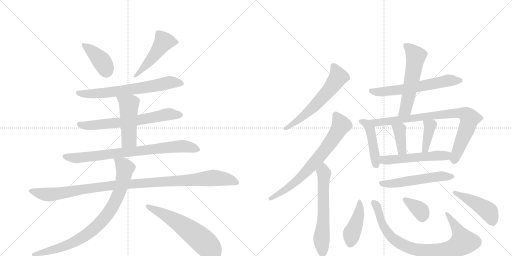
t = 0.00 s
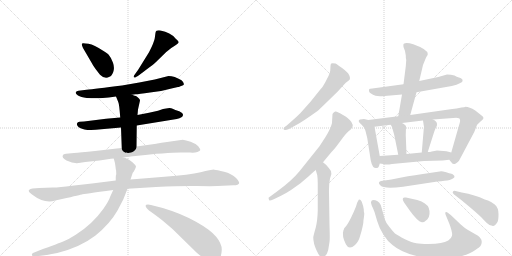
t = 3.55 s
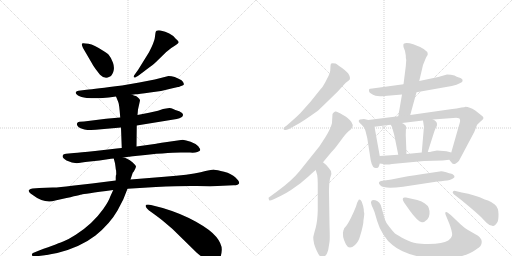
t = 7.09 s
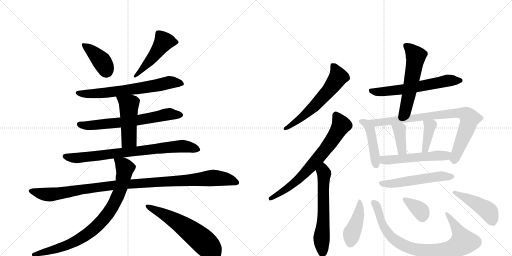
t = 10.63 s
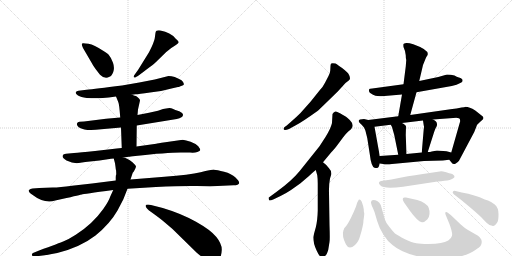
t = 14.18 s
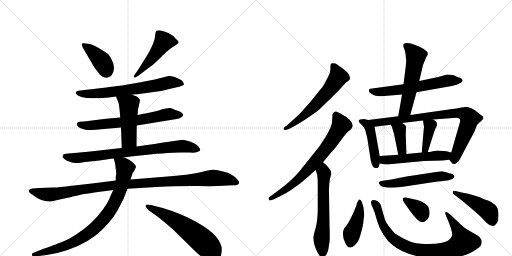
t = 17.72 s

The animated SVG that drew these frames (rendered in a browser with its animation timeline set to each time). Animation: 24 CSS @keyframes rules; one cycle of 17.72 s.

<svg version="1.1" viewBox="0 0 2048 1024" xmlns="http://www.w3.org/2000/svg">
  <g stroke="lightgray" stroke-dasharray="1,1" stroke-width="1" transform="scale(4, 4)">
    <line x1="0" y1="0" x2="256" y2="256"></line>
    <line x1="256" y1="0" x2="0" y2="256"></line>
    <line x1="128" y1="0" x2="128" y2="256"></line>
    <line x1="0" y1="128" x2="256" y2="128"></line>
    <line x1="256" y1="0" x2="512" y2="256"></line>
    <line x1="512" y1="0" x2="256" y2="256"></line>
    <line x1="384" y1="0" x2="384" y2="256"></line>
    <line x1="256" y1="128" x2="512" y2="128"></line>
  </g>
<g transform="scale(1, -1) translate(0, -850)">
   <style type="text/css">
    @keyframes keyframes0 {
      from {
       stroke: black;
       stroke-dashoffset: 400;
       stroke-width: 128;
       }
       57% {
       animation-timing-function: step-end;
       stroke: black;
       stroke-dashoffset: 0;
       stroke-width: 128;
       }
       to {
       stroke: black;
       stroke-width: 1024;
       }
       }
       #make-me-a-hanzi-animation-0 {
         animation: keyframes0 0.575521s both;
         animation-delay: 0.000000s;
         animation-timing-function: linear;
       }
    @keyframes keyframes1 {
      from {
       stroke: black;
       stroke-dashoffset: 489;
       stroke-width: 128;
       }
       61% {
       animation-timing-function: step-end;
       stroke: black;
       stroke-dashoffset: 0;
       stroke-width: 128;
       }
       to {
       stroke: black;
       stroke-width: 1024;
       }
       }
       #make-me-a-hanzi-animation-1 {
         animation: keyframes1 0.647949s both;
         animation-delay: 0.575521s;
         animation-timing-function: linear;
       }
    @keyframes keyframes2 {
      from {
       stroke: black;
       stroke-dashoffset: 672;
       stroke-width: 128;
       }
       69% {
       animation-timing-function: step-end;
       stroke: black;
       stroke-dashoffset: 0;
       stroke-width: 128;
       }
       to {
       stroke: black;
       stroke-width: 1024;
       }
       }
       #make-me-a-hanzi-animation-2 {
         animation: keyframes2 0.796875s both;
         animation-delay: 1.223470s;
         animation-timing-function: linear;
       }
    @keyframes keyframes3 {
      from {
       stroke: black;
       stroke-dashoffset: 665;
       stroke-width: 128;
       }
       68% {
       animation-timing-function: step-end;
       stroke: black;
       stroke-dashoffset: 0;
       stroke-width: 128;
       }
       to {
       stroke: black;
       stroke-width: 1024;
       }
       }
       #make-me-a-hanzi-animation-3 {
         animation: keyframes3 0.791178s both;
         animation-delay: 2.020345s;
         animation-timing-function: linear;
       }
    @keyframes keyframes4 {
      from {
       stroke: black;
       stroke-dashoffset: 481;
       stroke-width: 128;
       }
       61% {
       animation-timing-function: step-end;
       stroke: black;
       stroke-dashoffset: 0;
       stroke-width: 128;
       }
       to {
       stroke: black;
       stroke-width: 1024;
       }
       }
       #make-me-a-hanzi-animation-4 {
         animation: keyframes4 0.641439s both;
         animation-delay: 2.811523s;
         animation-timing-function: linear;
       }
    @keyframes keyframes5 {
      from {
       stroke: black;
       stroke-dashoffset: 794;
       stroke-width: 128;
       }
       72% {
       animation-timing-function: step-end;
       stroke: black;
       stroke-dashoffset: 0;
       stroke-width: 128;
       }
       to {
       stroke: black;
       stroke-width: 1024;
       }
       }
       #make-me-a-hanzi-animation-5 {
         animation: keyframes5 0.896159s both;
         animation-delay: 3.452962s;
         animation-timing-function: linear;
       }
    @keyframes keyframes6 {
      from {
       stroke: black;
       stroke-dashoffset: 1086;
       stroke-width: 128;
       }
       78% {
       animation-timing-function: step-end;
       stroke: black;
       stroke-dashoffset: 0;
       stroke-width: 128;
       }
       to {
       stroke: black;
       stroke-width: 1024;
       }
       }
       #make-me-a-hanzi-animation-6 {
         animation: keyframes6 1.133789s both;
         animation-delay: 4.349121s;
         animation-timing-function: linear;
       }
    @keyframes keyframes7 {
      from {
       stroke: black;
       stroke-dashoffset: 850;
       stroke-width: 128;
       }
       73% {
       animation-timing-function: step-end;
       stroke: black;
       stroke-dashoffset: 0;
       stroke-width: 128;
       }
       to {
       stroke: black;
       stroke-width: 1024;
       }
       }
       #make-me-a-hanzi-animation-7 {
         animation: keyframes7 0.941732s both;
         animation-delay: 5.482910s;
         animation-timing-function: linear;
       }
    @keyframes keyframes8 {
      from {
       stroke: black;
       stroke-dashoffset: 592;
       stroke-width: 128;
       }
       66% {
       animation-timing-function: step-end;
       stroke: black;
       stroke-dashoffset: 0;
       stroke-width: 128;
       }
       to {
       stroke: black;
       stroke-width: 1024;
       }
       }
       #make-me-a-hanzi-animation-8 {
         animation: keyframes8 0.731771s both;
         animation-delay: 6.424642s;
         animation-timing-function: linear;
       }
    @keyframes keyframes9 {
      from {
       stroke: black;
       stroke-dashoffset: 608;
       stroke-width: 128;
       }
       66% {
       animation-timing-function: step-end;
       stroke: black;
       stroke-dashoffset: 0;
       stroke-width: 128;
       }
       to {
       stroke: black;
       stroke-width: 1024;
       }
       }
       #make-me-a-hanzi-animation-9 {
         animation: keyframes9 0.744792s both;
         animation-delay: 7.156413s;
         animation-timing-function: linear;
       }
    @keyframes keyframes10 {
      from {
       stroke: black;
       stroke-dashoffset: 715;
       stroke-width: 128;
       }
       70% {
       animation-timing-function: step-end;
       stroke: black;
       stroke-dashoffset: 0;
       stroke-width: 128;
       }
       to {
       stroke: black;
       stroke-width: 1024;
       }
       }
       #make-me-a-hanzi-animation-10 {
         animation: keyframes10 0.831868s both;
         animation-delay: 7.901204s;
         animation-timing-function: linear;
       }
    @keyframes keyframes11 {
      from {
       stroke: black;
       stroke-dashoffset: 618;
       stroke-width: 128;
       }
       67% {
       animation-timing-function: step-end;
       stroke: black;
       stroke-dashoffset: 0;
       stroke-width: 128;
       }
       to {
       stroke: black;
       stroke-width: 1024;
       }
       }
       #make-me-a-hanzi-animation-11 {
         animation: keyframes11 0.752930s both;
         animation-delay: 8.733073s;
         animation-timing-function: linear;
       }
    @keyframes keyframes12 {
      from {
       stroke: black;
       stroke-dashoffset: 617;
       stroke-width: 128;
       }
       67% {
       animation-timing-function: step-end;
       stroke: black;
       stroke-dashoffset: 0;
       stroke-width: 128;
       }
       to {
       stroke: black;
       stroke-width: 1024;
       }
       }
       #make-me-a-hanzi-animation-12 {
         animation: keyframes12 0.752116s both;
         animation-delay: 9.486003s;
         animation-timing-function: linear;
       }
    @keyframes keyframes13 {
      from {
       stroke: black;
       stroke-dashoffset: 564;
       stroke-width: 128;
       }
       65% {
       animation-timing-function: step-end;
       stroke: black;
       stroke-dashoffset: 0;
       stroke-width: 128;
       }
       to {
       stroke: black;
       stroke-width: 1024;
       }
       }
       #make-me-a-hanzi-animation-13 {
         animation: keyframes13 0.708984s both;
         animation-delay: 10.238118s;
         animation-timing-function: linear;
       }
    @keyframes keyframes14 {
      from {
       stroke: black;
       stroke-dashoffset: 452;
       stroke-width: 128;
       }
       60% {
       animation-timing-function: step-end;
       stroke: black;
       stroke-dashoffset: 0;
       stroke-width: 128;
       }
       to {
       stroke: black;
       stroke-width: 1024;
       }
       }
       #make-me-a-hanzi-animation-14 {
         animation: keyframes14 0.617839s both;
         animation-delay: 10.947103s;
         animation-timing-function: linear;
       }
    @keyframes keyframes15 {
      from {
       stroke: black;
       stroke-dashoffset: 849;
       stroke-width: 128;
       }
       73% {
       animation-timing-function: step-end;
       stroke: black;
       stroke-dashoffset: 0;
       stroke-width: 128;
       }
       to {
       stroke: black;
       stroke-width: 1024;
       }
       }
       #make-me-a-hanzi-animation-15 {
         animation: keyframes15 0.940918s both;
         animation-delay: 11.564941s;
         animation-timing-function: linear;
       }
    @keyframes keyframes16 {
      from {
       stroke: black;
       stroke-dashoffset: 386;
       stroke-width: 128;
       }
       56% {
       animation-timing-function: step-end;
       stroke: black;
       stroke-dashoffset: 0;
       stroke-width: 128;
       }
       to {
       stroke: black;
       stroke-width: 1024;
       }
       }
       #make-me-a-hanzi-animation-16 {
         animation: keyframes16 0.564128s both;
         animation-delay: 12.505859s;
         animation-timing-function: linear;
       }
    @keyframes keyframes17 {
      from {
       stroke: black;
       stroke-dashoffset: 390;
       stroke-width: 128;
       }
       56% {
       animation-timing-function: step-end;
       stroke: black;
       stroke-dashoffset: 0;
       stroke-width: 128;
       }
       to {
       stroke: black;
       stroke-width: 1024;
       }
       }
       #make-me-a-hanzi-animation-17 {
         animation: keyframes17 0.567383s both;
         animation-delay: 13.069987s;
         animation-timing-function: linear;
       }
    @keyframes keyframes18 {
      from {
       stroke: black;
       stroke-dashoffset: 533;
       stroke-width: 128;
       }
       63% {
       animation-timing-function: step-end;
       stroke: black;
       stroke-dashoffset: 0;
       stroke-width: 128;
       }
       to {
       stroke: black;
       stroke-width: 1024;
       }
       }
       #make-me-a-hanzi-animation-18 {
         animation: keyframes18 0.683757s both;
         animation-delay: 13.637370s;
         animation-timing-function: linear;
       }
    @keyframes keyframes19 {
      from {
       stroke: black;
       stroke-dashoffset: 545;
       stroke-width: 128;
       }
       64% {
       animation-timing-function: step-end;
       stroke: black;
       stroke-dashoffset: 0;
       stroke-width: 128;
       }
       to {
       stroke: black;
       stroke-width: 1024;
       }
       }
       #make-me-a-hanzi-animation-19 {
         animation: keyframes19 0.693522s both;
         animation-delay: 14.321126s;
         animation-timing-function: linear;
       }
    @keyframes keyframes20 {
      from {
       stroke: black;
       stroke-dashoffset: 427;
       stroke-width: 128;
       }
       58% {
       animation-timing-function: step-end;
       stroke: black;
       stroke-dashoffset: 0;
       stroke-width: 128;
       }
       to {
       stroke: black;
       stroke-width: 1024;
       }
       }
       #make-me-a-hanzi-animation-20 {
         animation: keyframes20 0.597493s both;
         animation-delay: 15.014648s;
         animation-timing-function: linear;
       }
    @keyframes keyframes21 {
      from {
       stroke: black;
       stroke-dashoffset: 860;
       stroke-width: 128;
       }
       74% {
       animation-timing-function: step-end;
       stroke: black;
       stroke-dashoffset: 0;
       stroke-width: 128;
       }
       to {
       stroke: black;
       stroke-width: 1024;
       }
       }
       #make-me-a-hanzi-animation-21 {
         animation: keyframes21 0.949870s both;
         animation-delay: 15.612142s;
         animation-timing-function: linear;
       }
    @keyframes keyframes22 {
      from {
       stroke: black;
       stroke-dashoffset: 360;
       stroke-width: 128;
       }
       54% {
       animation-timing-function: step-end;
       stroke: black;
       stroke-dashoffset: 0;
       stroke-width: 128;
       }
       to {
       stroke: black;
       stroke-width: 1024;
       }
       }
       #make-me-a-hanzi-animation-22 {
         animation: keyframes22 0.542969s both;
         animation-delay: 16.562012s;
         animation-timing-function: linear;
       }
    @keyframes keyframes23 {
      from {
       stroke: black;
       stroke-dashoffset: 453;
       stroke-width: 128;
       }
       60% {
       animation-timing-function: step-end;
       stroke: black;
       stroke-dashoffset: 0;
       stroke-width: 128;
       }
       to {
       stroke: black;
       stroke-width: 1024;
       }
       }
       #make-me-a-hanzi-animation-23 {
         animation: keyframes23 0.618652s both;
         animation-delay: 17.104980s;
         animation-timing-function: linear;
       }
</style>
<path d="M 367 598 Q 369 593 383 573 L 400 551 Q 419 532 438 543 Q 447 546 453 562.5 Q 459 579 452 599 Q 445 619 436 629 Q 432 636 411 648 Q 377 671 354 675 Q 331 679 328.5 676.5 Q 326 674 328 668 L 332 658 L 367 598 Z" fill="lightgray"></path> 
<path d="M 586 572 Q 616 594 624 602 L 665 642 L 685 658 Q 690 662 700.5 668.5 Q 711 675 714 679.5 Q 717 684 702 696 Q 682 721 642 728 Q 624 731 622 719 Q 621 712 619 697.5 Q 617 683 596 641 L 552 570 Q 549 565 540.5 554.5 Q 532 544 536 541 Q 540 538 544 542 Q 557 549 586 572 Z" fill="lightgray"></path> 
<path d="M 528 471 L 542 473 Q 554 473 600 480 Q 645 484 690 497 L 712 502 Q 717 502 719 504 L 730 508 Q 743 513 726 529 Q 698 546 674 546 L 619 532 L 557 520 L 488 508 Q 380 494 346 491 L 314 487 Q 305 486 303 480.5 Q 301 475 312 468 Q 323 461 347 458 Q 387 456 411 458 L 435 460 L 464 464 L 528 471 Z" fill="lightgray"></path> 
<path d="M 547 348 L 707 374 Q 732 380 732 390 Q 733 397 717 405 Q 699 411 690.5 415 Q 682 419 671 417 L 652 414 L 632 407 L 596 399 L 550 390 L 481 380 L 424 375 L 336 364 L 318 363 Q 310 362 308 356.5 Q 306 351 312 344 Q 316 337 338 332.5 Q 360 328 405 333 L 484 340 L 547 348 Z" fill="lightgray"></path> 
<path d="M 546 264 L 547 348 L 550 390 L 552 412 L 560 448 Q 560 454 554 458 Q 547 465 544 466 Q 541 466 528 471 C 500 482 453 492 464 464 L 473 442 Q 477 434 481 380 L 484 340 L 487 258 C 488 228 546 234 546 264 Z" fill="lightgray"></path> 
<path d="M 494 220 L 515 223 Q 519 223 523 224 L 541 226 Q 667 240 722 240 L 760 240 Q 778 238 789.5 242.5 Q 801 247 801 250.5 Q 801 254 793 265 Q 782 276 762.5 283 Q 743 290 731 291 L 661 281 Q 628 276 625 275 L 546 264 L 487 258 L 467 256 L 380 246 Q 319 240 296 238 L 264 235 Q 253 233 252 230 Q 245 220 266 208 Q 294 195 315 198 L 341 202 L 398 208 L 444 215 Q 445 216 455 216 L 494 220 Z" fill="lightgray"></path> 
<path d="M 157 98 L 130 96 Q 121 96 116 90 Q 111 84 128 72 Q 179 33 221 48 L 248 54 Q 325 72 327.5 72.5 Q 330 73 453 90 L 510 95 L 624 102 Q 723 107 787.5 106 Q 852 105 870 106 L 934 109 Q 955 110 956.5 117.5 Q 958 125 942 140.5 Q 926 156 896.5 163.5 Q 867 171 857 171.5 Q 847 172 802.5 161.5 Q 758 151 658 143 L 522 132 L 463 128 L 368 116 L 288 107 Q 239 100 211 100 L 157 98 Z" fill="lightgray"></path> 
<path d="M 453 90 L 441 64 Q 435 45 413 14 Q 391 -17 364 -42 Q 336 -68 303 -89 Q 270 -109 255 -115 Q 240 -121 154 -153 L 132 -162 Q 126 -165 128 -170 Q 129 -177 138 -175 L 155 -174 Q 183 -171 229 -162 Q 321 -139 382 -92 Q 440 -45 470 8 L 493 52 L 510 95 L 522 132 L 531 159 Q 534 162 539 171 Q 543 179 544 184 Q 544 188 531 200 Q 518 212 510 214 Q 502 219 494 220 C 466 230 450 236 455 216 L 460 197 L 462 183 L 463 174 Q 465 170 465 153 Q 463 149 463 141 L 463 128 L 453 90 Z" fill="lightgray"></path> 
<path d="M 592 32 Q 575 32 588 16 Q 595 8 606 1.5 Q 617 -5 650 -32 L 690 -66 L 786 -160 Q 795 -168 824 -190 Q 860 -213 877 -187 Q 886 -174 887 -150 Q 888 -126 865.5 -98 Q 843 -70 784 -37 Q 725 -4 651 18 L 604 30 L 592 32 Z" fill="lightgray"></path> 
<path d="M 1313 447 L 1351 484 L 1382 518 L 1395 528 Q 1406 535 1393 556 Q 1390 561 1367 579 Q 1343 596 1342 596 Q 1328 599 1325 596 Q 1322 593 1322 586 L 1321 568 Q 1321 560 1314 546 L 1300 519 Q 1293 504 1278 488 L 1242 443 L 1201 397 Q 1186 382 1163 362 L 1147 348 Q 1134 340 1134 335 Q 1135 325 1156 334 L 1185 350 Q 1210 363 1270 406 Q 1273 408 1313 447 Z" fill="lightgray"></path> 
<path d="M 1292 201 L 1326 242 Q 1331 246 1346 265 L 1372 300 Q 1389 322 1398 328 Q 1406 334 1406 336 Q 1418 351 1399 370 Q 1389 380 1384 383 L 1372 390 Q 1347 406 1341 404 Q 1334 402 1330 394 L 1328 360 Q 1328 354 1320 335 Q 1311 316 1302 302 L 1278 265 L 1198 165 Q 1167 127 1108 84 L 1074 59 L 1076 50 Q 1076 45 1095 53 L 1122 66 Q 1143 76 1164 90 L 1202 117 L 1236 146 Q 1248 158 1263 170 L 1292 201 Z" fill="lightgray"></path> 
<path d="M 1305 190 L 1292 201 C 1269 220 1255 199 1263 170 L 1269 149 Q 1271 135 1271 116 L 1271 8 Q 1270 -32 1263 -60 Q 1255 -88 1253 -99 Q 1253 -123 1266 -151 Q 1279 -180 1288 -180 Q 1292 -179 1300 -174 Q 1307 -170 1313 -149 L 1318 -118 Q 1320 -110 1318 -50 L 1316 78 Q 1315 110 1320 136 L 1325 152 Q 1327 166 1316 177 L 1305 190 Z" fill="lightgray"></path> 
<path d="M 1666 481 L 1807 506 Q 1829 511 1839 517 Q 1849 522 1850 525 Q 1851 528 1849 533 Q 1846 538 1827 543 L 1818 548 Q 1804 552 1788 552 L 1753 542 L 1677 526 L 1614 513 L 1489 496 Q 1479 496 1477 494 Q 1473 482 1484 476 Q 1491 470 1502 467 Q 1513 464 1538 466 L 1608 472 L 1666 481 Z" fill="lightgray"></path> 
<path d="M 1641 390 L 1666 481 L 1677 526 L 1692 590 L 1703 617 Q 1705 622 1708 626 Q 1711 630 1711 634 Q 1712 652 1653 673 Q 1634 679 1625 678 Q 1615 677 1614 674 Q 1613 670 1614 662 L 1620 646 L 1623 629 Q 1623 614 1625 610 L 1623 584 L 1614 513 L 1608 472 L 1593 385 C 1588 355 1633 361 1641 390 Z" fill="lightgray"></path> 
<path d="M 1435 367 Q 1434 363 1439 358 Q 1450 349 1456 340 Q 1461 330 1462 326 L 1469 298 L 1479 234 Q 1485 183 1498 179 Q 1506 177 1507 178 Q 1515 177 1519 196 L 1519 226 L 1498 343 C 1494 365 1494 365 1473 370 L 1456 374 Q 1435 374 1435 367 Z" fill="lightgray"></path> 
<path d="M 1797 211 L 1806 200 Q 1813 190 1823 196 Q 1833 202 1836 207 L 1897 322 L 1908 350 Q 1911 355 1929 370 Q 1938 378 1930 385 L 1901 408 Q 1877 423 1862 423 Q 1859 421 1846 420 Q 1825 416 1809 414 L 1641 390 L 1593 385 L 1473 370 C 1443 366 1468 339 1498 343 L 1563 351 L 1608 358 L 1692 368 L 1732 372 L 1826 379 Q 1827 378 1832 378 L 1839 375 Q 1842 366 1839 359 L 1805 240 C 1797 211 1797 211 1797 211 Z" fill="lightgray"></path> 
<path d="M 1563 351 L 1568 342 L 1577 310 L 1593 231 C 1599 202 1627 204 1626 234 L 1623 310 L 1624 344 Q 1624 349 1608 358 C 1582 373 1548 377 1563 351 Z" fill="lightgray"></path> 
<path d="M 1695 334 L 1687 240 C 1684 210 1702 213 1711 242 L 1734 314 Q 1741 337 1745 342 Q 1748 346 1748 352 Q 1749 365 1732 372 C 1705 385 1688 393 1692 368 L 1695 348 Q 1697 346 1695 334 Z" fill="lightgray"></path> 
<path d="M 1519 196 L 1533 194 Q 1545 190 1568 194 L 1696 206 L 1771 208 Q 1776 209 1797 211 C 1827 214 1834 232 1805 240 L 1786 245 L 1748 248 L 1727 244 Q 1721 242 1711 242 L 1687 240 L 1626 234 L 1593 231 L 1519 226 C 1489 224 1489 200 1519 196 Z" fill="lightgray"></path> 
<path d="M 1818 142 Q 1818 152 1802 156 Q 1799 156 1785 161 Q 1770 165 1765 165 L 1685 153 Q 1638 147 1566 132 L 1524 126 Q 1508 122 1522 108 Q 1535 94 1612 103 L 1750 124 Q 1813 128 1818 142 Z" fill="lightgray"></path> 
<path d="M 1454 -30 L 1456 -17 Q 1457 -11 1457 -2 Q 1455 2 1455 13 Q 1454 24 1447 43 Q 1440 56 1435 51 L 1429 40 L 1424 24 Q 1417 6 1404 -21 Q 1390 -49 1383 -56 Q 1375 -64 1375 -69 L 1374 -70 Q 1366 -94 1384 -128 Q 1396 -151 1420 -130 Q 1434 -118 1441 -92 Q 1454 -49 1454 -30 Z" fill="lightgray"></path> 
<path d="M 1787 -20 L 1797 -44 Q 1811 -81 1808 -93 Q 1805 -105 1793 -112 Q 1781 -119 1763 -122 Q 1744 -126 1713 -126 Q 1681 -126 1665 -123 Q 1648 -120 1620 -107 Q 1590 -91 1580 -84 Q 1570 -74 1557 -57 Q 1543 -40 1540 -29 L 1523 30 Q 1513 50 1492 50 Q 1487 48 1486 47 L 1484 41 Q 1483 39 1488 25 Q 1492 19 1498 2 L 1509 -35 Q 1517 -63 1534 -89 Q 1550 -115 1570 -130 Q 1612 -166 1696 -180 Q 1779 -195 1845 -175 Q 1882 -164 1900 -151 Q 1918 -139 1922 -134 Q 1930 -120 1925 -108 Q 1919 -97 1912 -93 L 1872 -70 Q 1858 -62 1843 -48 L 1803 -10 Q 1788 2 1786 2 Q 1783 2 1781 0 Q 1779 -2 1787 -20 Z" fill="lightgray"></path> 
<path d="M 1669 50 L 1624 60 Q 1615 61 1614 59 Q 1607 54 1617 39 L 1641 5 Q 1642 3 1658 -16 Q 1674 -35 1685 -38 Q 1695 -42 1709 -28 Q 1717 -20 1718 -6 Q 1719 8 1715 18 Q 1707 39 1669 50 Z" fill="lightgray"></path> 
<path d="M 1847 80 L 1822 86 Q 1816 88 1812 84 Q 1808 79 1815 73 L 1845 50 L 1881 20 Q 1914 -8 1924 -18 L 1946 -41 Q 1958 -53 1969 -53 Q 1978 -57 1990 -38 Q 1994 -31 1994 -6 Q 1994 19 1979 32 Q 1963 44 1952 48 L 1939 52 Q 1901 71 1847 80 Z" fill="lightgray"></path> 
      <clipPath id="make-me-a-hanzi-clip-0">
      <path d="M 367 598 Q 369 593 383 573 L 400 551 Q 419 532 438 543 Q 447 546 453 562.5 Q 459 579 452 599 Q 445 619 436 629 Q 432 636 411 648 Q 377 671 354 675 Q 331 679 328.5 676.5 Q 326 674 328 668 L 332 658 L 367 598 Z" fill="lightgray"></path>
      </clipPath>
      <path clip-path="url(#make-me-a-hanzi-clip-0)" d="M 333 672 L 401 612 L 420 584 L 424 565 " fill="none" id="make-me-a-hanzi-animation-0" stroke-dasharray="272 544" stroke-linecap="round"></path>

      <clipPath id="make-me-a-hanzi-clip-1">
      <path d="M 586 572 Q 616 594 624 602 L 665 642 L 685 658 Q 690 662 700.5 668.5 Q 711 675 714 679.5 Q 717 684 702 696 Q 682 721 642 728 Q 624 731 622 719 Q 621 712 619 697.5 Q 617 683 596 641 L 552 570 Q 549 565 540.5 554.5 Q 532 544 536 541 Q 540 538 544 542 Q 557 549 586 572 Z" fill="lightgray"></path>
      </clipPath>
      <path clip-path="url(#make-me-a-hanzi-clip-1)" d="M 707 681 L 655 684 L 607 616 L 562 564 L 539 547 " fill="none" id="make-me-a-hanzi-animation-1" stroke-dasharray="361 722" stroke-linecap="round"></path>

      <clipPath id="make-me-a-hanzi-clip-2">
      <path d="M 528 471 L 542 473 Q 554 473 600 480 Q 645 484 690 497 L 712 502 Q 717 502 719 504 L 730 508 Q 743 513 726 529 Q 698 546 674 546 L 619 532 L 557 520 L 488 508 Q 380 494 346 491 L 314 487 Q 305 486 303 480.5 Q 301 475 312 468 Q 323 461 347 458 Q 387 456 411 458 L 435 460 L 464 464 L 528 471 Z" fill="lightgray"></path>
      </clipPath>
      <path clip-path="url(#make-me-a-hanzi-clip-2)" d="M 312 478 L 342 474 L 427 479 L 605 504 L 678 520 L 724 518 " fill="none" id="make-me-a-hanzi-animation-2" stroke-dasharray="544 1088" stroke-linecap="round"></path>

      <clipPath id="make-me-a-hanzi-clip-3">
      <path d="M 547 348 L 707 374 Q 732 380 732 390 Q 733 397 717 405 Q 699 411 690.5 415 Q 682 419 671 417 L 652 414 L 632 407 L 596 399 L 550 390 L 481 380 L 424 375 L 336 364 L 318 363 Q 310 362 308 356.5 Q 306 351 312 344 Q 316 337 338 332.5 Q 360 328 405 333 L 484 340 L 547 348 Z" fill="lightgray"></path>
      </clipPath>
      <path clip-path="url(#make-me-a-hanzi-clip-3)" d="M 318 353 L 332 348 L 379 349 L 566 371 L 677 394 L 722 390 " fill="none" id="make-me-a-hanzi-animation-3" stroke-dasharray="537 1074" stroke-linecap="round"></path>

      <clipPath id="make-me-a-hanzi-clip-4">
      <path d="M 546 264 L 547 348 L 550 390 L 552 412 L 560 448 Q 560 454 554 458 Q 547 465 544 466 Q 541 466 528 471 C 500 482 453 492 464 464 L 473 442 Q 477 434 481 380 L 484 340 L 487 258 C 488 228 546 234 546 264 Z" fill="lightgray"></path>
      </clipPath>
      <path clip-path="url(#make-me-a-hanzi-clip-4)" d="M 471 460 L 516 426 L 516 291 L 494 265 " fill="none" id="make-me-a-hanzi-animation-4" stroke-dasharray="353 706" stroke-linecap="round"></path>

      <clipPath id="make-me-a-hanzi-clip-5">
      <path d="M 494 220 L 515 223 Q 519 223 523 224 L 541 226 Q 667 240 722 240 L 760 240 Q 778 238 789.5 242.5 Q 801 247 801 250.5 Q 801 254 793 265 Q 782 276 762.5 283 Q 743 290 731 291 L 661 281 Q 628 276 625 275 L 546 264 L 487 258 L 467 256 L 380 246 Q 319 240 296 238 L 264 235 Q 253 233 252 230 Q 245 220 266 208 Q 294 195 315 198 L 341 202 L 398 208 L 444 215 Q 445 216 455 216 L 494 220 Z" fill="lightgray"></path>
      </clipPath>
      <path clip-path="url(#make-me-a-hanzi-clip-5)" d="M 261 225 L 291 218 L 332 220 L 713 265 L 761 262 L 793 250 " fill="none" id="make-me-a-hanzi-animation-5" stroke-dasharray="666 1332" stroke-linecap="round"></path>

      <clipPath id="make-me-a-hanzi-clip-6">
      <path d="M 157 98 L 130 96 Q 121 96 116 90 Q 111 84 128 72 Q 179 33 221 48 L 248 54 Q 325 72 327.5 72.5 Q 330 73 453 90 L 510 95 L 624 102 Q 723 107 787.5 106 Q 852 105 870 106 L 934 109 Q 955 110 956.5 117.5 Q 958 125 942 140.5 Q 926 156 896.5 163.5 Q 867 171 857 171.5 Q 847 172 802.5 161.5 Q 758 151 658 143 L 522 132 L 463 128 L 368 116 L 288 107 Q 239 100 211 100 L 157 98 Z" fill="lightgray"></path>
      </clipPath>
      <path clip-path="url(#make-me-a-hanzi-clip-6)" d="M 126 87 L 172 73 L 200 72 L 457 109 L 846 138 L 907 134 L 948 120 " fill="none" id="make-me-a-hanzi-animation-6" stroke-dasharray="958 1916" stroke-linecap="round"></path>

      <clipPath id="make-me-a-hanzi-clip-7">
      <path d="M 453 90 L 441 64 Q 435 45 413 14 Q 391 -17 364 -42 Q 336 -68 303 -89 Q 270 -109 255 -115 Q 240 -121 154 -153 L 132 -162 Q 126 -165 128 -170 Q 129 -177 138 -175 L 155 -174 Q 183 -171 229 -162 Q 321 -139 382 -92 Q 440 -45 470 8 L 493 52 L 510 95 L 522 132 L 531 159 Q 534 162 539 171 Q 543 179 544 184 Q 544 188 531 200 Q 518 212 510 214 Q 502 219 494 220 C 466 230 450 236 455 216 L 460 197 L 462 183 L 463 174 Q 465 170 465 153 Q 463 149 463 141 L 463 128 L 453 90 Z" fill="lightgray"></path>
      </clipPath>
      <path clip-path="url(#make-me-a-hanzi-clip-7)" d="M 462 213 L 499 178 L 496 148 L 462 47 L 414 -27 L 341 -92 L 278 -127 L 135 -168 " fill="none" id="make-me-a-hanzi-animation-7" stroke-dasharray="722 1444" stroke-linecap="round"></path>

      <clipPath id="make-me-a-hanzi-clip-8">
      <path d="M 592 32 Q 575 32 588 16 Q 595 8 606 1.5 Q 617 -5 650 -32 L 690 -66 L 786 -160 Q 795 -168 824 -190 Q 860 -213 877 -187 Q 886 -174 887 -150 Q 888 -126 865.5 -98 Q 843 -70 784 -37 Q 725 -4 651 18 L 604 30 L 592 32 Z" fill="lightgray"></path>
      </clipPath>
      <path clip-path="url(#make-me-a-hanzi-clip-8)" d="M 590 24 L 709 -37 L 770 -81 L 831 -133 L 853 -174 " fill="none" id="make-me-a-hanzi-animation-8" stroke-dasharray="464 928" stroke-linecap="round"></path>

      <clipPath id="make-me-a-hanzi-clip-9">
      <path d="M 1313 447 L 1351 484 L 1382 518 L 1395 528 Q 1406 535 1393 556 Q 1390 561 1367 579 Q 1343 596 1342 596 Q 1328 599 1325 596 Q 1322 593 1322 586 L 1321 568 Q 1321 560 1314 546 L 1300 519 Q 1293 504 1278 488 L 1242 443 L 1201 397 Q 1186 382 1163 362 L 1147 348 Q 1134 340 1134 335 Q 1135 325 1156 334 L 1185 350 Q 1210 363 1270 406 Q 1273 408 1313 447 Z" fill="lightgray"></path>
      </clipPath>
      <path clip-path="url(#make-me-a-hanzi-clip-9)" d="M 1330 589 L 1345 568 L 1353 542 L 1324 499 L 1250 417 L 1191 368 L 1140 336 " fill="none" id="make-me-a-hanzi-animation-9" stroke-dasharray="480 960" stroke-linecap="round"></path>

      <clipPath id="make-me-a-hanzi-clip-10">
      <path d="M 1292 201 L 1326 242 Q 1331 246 1346 265 L 1372 300 Q 1389 322 1398 328 Q 1406 334 1406 336 Q 1418 351 1399 370 Q 1389 380 1384 383 L 1372 390 Q 1347 406 1341 404 Q 1334 402 1330 394 L 1328 360 Q 1328 354 1320 335 Q 1311 316 1302 302 L 1278 265 L 1198 165 Q 1167 127 1108 84 L 1074 59 L 1076 50 Q 1076 45 1095 53 L 1122 66 Q 1143 76 1164 90 L 1202 117 L 1236 146 Q 1248 158 1263 170 L 1292 201 Z" fill="lightgray"></path>
      </clipPath>
      <path clip-path="url(#make-me-a-hanzi-clip-10)" d="M 1343 391 L 1363 348 L 1302 253 L 1186 126 L 1132 85 L 1081 56 " fill="none" id="make-me-a-hanzi-animation-10" stroke-dasharray="587 1174" stroke-linecap="round"></path>

      <clipPath id="make-me-a-hanzi-clip-11">
      <path d="M 1305 190 L 1292 201 C 1269 220 1255 199 1263 170 L 1269 149 Q 1271 135 1271 116 L 1271 8 Q 1270 -32 1263 -60 Q 1255 -88 1253 -99 Q 1253 -123 1266 -151 Q 1279 -180 1288 -180 Q 1292 -179 1300 -174 Q 1307 -170 1313 -149 L 1318 -118 Q 1320 -110 1318 -50 L 1316 78 Q 1315 110 1320 136 L 1325 152 Q 1327 166 1316 177 L 1305 190 Z" fill="lightgray"></path>
      </clipPath>
      <path clip-path="url(#make-me-a-hanzi-clip-11)" d="M 1291 193 L 1297 156 L 1292 -62 L 1286 -101 L 1290 -168 " fill="none" id="make-me-a-hanzi-animation-11" stroke-dasharray="490 980" stroke-linecap="round"></path>

      <clipPath id="make-me-a-hanzi-clip-12">
      <path d="M 1666 481 L 1807 506 Q 1829 511 1839 517 Q 1849 522 1850 525 Q 1851 528 1849 533 Q 1846 538 1827 543 L 1818 548 Q 1804 552 1788 552 L 1753 542 L 1677 526 L 1614 513 L 1489 496 Q 1479 496 1477 494 Q 1473 482 1484 476 Q 1491 470 1502 467 Q 1513 464 1538 466 L 1608 472 L 1666 481 Z" fill="lightgray"></path>
      </clipPath>
      <path clip-path="url(#make-me-a-hanzi-clip-12)" d="M 1484 489 L 1509 482 L 1599 490 L 1789 528 L 1840 528 " fill="none" id="make-me-a-hanzi-animation-12" stroke-dasharray="489 978" stroke-linecap="round"></path>

      <clipPath id="make-me-a-hanzi-clip-13">
      <path d="M 1641 390 L 1666 481 L 1677 526 L 1692 590 L 1703 617 Q 1705 622 1708 626 Q 1711 630 1711 634 Q 1712 652 1653 673 Q 1634 679 1625 678 Q 1615 677 1614 674 Q 1613 670 1614 662 L 1620 646 L 1623 629 Q 1623 614 1625 610 L 1623 584 L 1614 513 L 1608 472 L 1593 385 C 1588 355 1633 361 1641 390 Z" fill="lightgray"></path>
      </clipPath>
      <path clip-path="url(#make-me-a-hanzi-clip-13)" d="M 1622 668 L 1654 639 L 1663 622 L 1662 610 L 1621 410 L 1598 392 " fill="none" id="make-me-a-hanzi-animation-13" stroke-dasharray="436 872" stroke-linecap="round"></path>

      <clipPath id="make-me-a-hanzi-clip-14">
      <path d="M 1435 367 Q 1434 363 1439 358 Q 1450 349 1456 340 Q 1461 330 1462 326 L 1469 298 L 1479 234 Q 1485 183 1498 179 Q 1506 177 1507 178 Q 1515 177 1519 196 L 1519 226 L 1498 343 C 1494 365 1494 365 1473 370 L 1456 374 Q 1435 374 1435 367 Z" fill="lightgray"></path>
      </clipPath>
      <path clip-path="url(#make-me-a-hanzi-clip-14)" d="M 1442 365 L 1465 355 L 1481 332 L 1504 191 " fill="none" id="make-me-a-hanzi-animation-14" stroke-dasharray="324 648" stroke-linecap="round"></path>

      <clipPath id="make-me-a-hanzi-clip-15">
      <path d="M 1797 211 L 1806 200 Q 1813 190 1823 196 Q 1833 202 1836 207 L 1897 322 L 1908 350 Q 1911 355 1929 370 Q 1938 378 1930 385 L 1901 408 Q 1877 423 1862 423 Q 1859 421 1846 420 Q 1825 416 1809 414 L 1641 390 L 1593 385 L 1473 370 C 1443 366 1468 339 1498 343 L 1563 351 L 1608 358 L 1692 368 L 1732 372 L 1826 379 Q 1827 378 1832 378 L 1839 375 Q 1842 366 1839 359 L 1805 240 C 1797 211 1797 211 1797 211 Z" fill="lightgray"></path>
      </clipPath>
      <path clip-path="url(#make-me-a-hanzi-clip-15)" d="M 1481 369 L 1504 358 L 1804 396 L 1865 392 L 1879 376 L 1874 355 L 1816 205 " fill="none" id="make-me-a-hanzi-animation-15" stroke-dasharray="721 1442" stroke-linecap="round"></path>

      <clipPath id="make-me-a-hanzi-clip-16">
      <path d="M 1563 351 L 1568 342 L 1577 310 L 1593 231 C 1599 202 1627 204 1626 234 L 1623 310 L 1624 344 Q 1624 349 1608 358 C 1582 373 1548 377 1563 351 Z" fill="lightgray"></path>
      </clipPath>
      <path clip-path="url(#make-me-a-hanzi-clip-16)" d="M 1571 350 L 1599 328 L 1608 249 L 1620 241 " fill="none" id="make-me-a-hanzi-animation-16" stroke-dasharray="258 516" stroke-linecap="round"></path>

      <clipPath id="make-me-a-hanzi-clip-17">
      <path d="M 1695 334 L 1687 240 C 1684 210 1702 213 1711 242 L 1734 314 Q 1741 337 1745 342 Q 1748 346 1748 352 Q 1749 365 1732 372 C 1705 385 1688 393 1692 368 L 1695 348 Q 1697 346 1695 334 Z" fill="lightgray"></path>
      </clipPath>
      <path clip-path="url(#make-me-a-hanzi-clip-17)" d="M 1699 364 L 1720 346 L 1702 254 L 1692 247 " fill="none" id="make-me-a-hanzi-animation-17" stroke-dasharray="262 524" stroke-linecap="round"></path>

      <clipPath id="make-me-a-hanzi-clip-18">
      <path d="M 1519 196 L 1533 194 Q 1545 190 1568 194 L 1696 206 L 1771 208 Q 1776 209 1797 211 C 1827 214 1834 232 1805 240 L 1786 245 L 1748 248 L 1727 244 Q 1721 242 1711 242 L 1687 240 L 1626 234 L 1593 231 L 1519 226 C 1489 224 1489 200 1519 196 Z" fill="lightgray"></path>
      </clipPath>
      <path clip-path="url(#make-me-a-hanzi-clip-18)" d="M 1527 219 L 1536 210 L 1548 210 L 1783 227 L 1798 234 " fill="none" id="make-me-a-hanzi-animation-18" stroke-dasharray="405 810" stroke-linecap="round"></path>

      <clipPath id="make-me-a-hanzi-clip-19">
      <path d="M 1818 142 Q 1818 152 1802 156 Q 1799 156 1785 161 Q 1770 165 1765 165 L 1685 153 Q 1638 147 1566 132 L 1524 126 Q 1508 122 1522 108 Q 1535 94 1612 103 L 1750 124 Q 1813 128 1818 142 Z" fill="lightgray"></path>
      </clipPath>
      <path clip-path="url(#make-me-a-hanzi-clip-19)" d="M 1524 117 L 1577 116 L 1748 144 L 1811 144 " fill="none" id="make-me-a-hanzi-animation-19" stroke-dasharray="417 834" stroke-linecap="round"></path>

      <clipPath id="make-me-a-hanzi-clip-20">
      <path d="M 1454 -30 L 1456 -17 Q 1457 -11 1457 -2 Q 1455 2 1455 13 Q 1454 24 1447 43 Q 1440 56 1435 51 L 1429 40 L 1424 24 Q 1417 6 1404 -21 Q 1390 -49 1383 -56 Q 1375 -64 1375 -69 L 1374 -70 Q 1366 -94 1384 -128 Q 1396 -151 1420 -130 Q 1434 -118 1441 -92 Q 1454 -49 1454 -30 Z" fill="lightgray"></path>
      </clipPath>
      <path clip-path="url(#make-me-a-hanzi-clip-20)" d="M 1438 42 L 1432 -20 L 1408 -80 L 1400 -123 " fill="none" id="make-me-a-hanzi-animation-20" stroke-dasharray="299 598" stroke-linecap="round"></path>

      <clipPath id="make-me-a-hanzi-clip-21">
      <path d="M 1787 -20 L 1797 -44 Q 1811 -81 1808 -93 Q 1805 -105 1793 -112 Q 1781 -119 1763 -122 Q 1744 -126 1713 -126 Q 1681 -126 1665 -123 Q 1648 -120 1620 -107 Q 1590 -91 1580 -84 Q 1570 -74 1557 -57 Q 1543 -40 1540 -29 L 1523 30 Q 1513 50 1492 50 Q 1487 48 1486 47 L 1484 41 Q 1483 39 1488 25 Q 1492 19 1498 2 L 1509 -35 Q 1517 -63 1534 -89 Q 1550 -115 1570 -130 Q 1612 -166 1696 -180 Q 1779 -195 1845 -175 Q 1882 -164 1900 -151 Q 1918 -139 1922 -134 Q 1930 -120 1925 -108 Q 1919 -97 1912 -93 L 1872 -70 Q 1858 -62 1843 -48 L 1803 -10 Q 1788 2 1786 2 Q 1783 2 1781 0 Q 1779 -2 1787 -20 Z" fill="lightgray"></path>
      </clipPath>
      <path clip-path="url(#make-me-a-hanzi-clip-21)" d="M 1493 42 L 1506 26 L 1532 -50 L 1562 -95 L 1608 -128 L 1659 -148 L 1739 -156 L 1793 -150 L 1817 -143 L 1853 -118 L 1832 -71 L 1785 -3 " fill="none" id="make-me-a-hanzi-animation-21" stroke-dasharray="732 1464" stroke-linecap="round"></path>

      <clipPath id="make-me-a-hanzi-clip-22">
      <path d="M 1669 50 L 1624 60 Q 1615 61 1614 59 Q 1607 54 1617 39 L 1641 5 Q 1642 3 1658 -16 Q 1674 -35 1685 -38 Q 1695 -42 1709 -28 Q 1717 -20 1718 -6 Q 1719 8 1715 18 Q 1707 39 1669 50 Z" fill="lightgray"></path>
      </clipPath>
      <path clip-path="url(#make-me-a-hanzi-clip-22)" d="M 1620 53 L 1684 5 L 1690 -18 " fill="none" id="make-me-a-hanzi-animation-22" stroke-dasharray="232 464" stroke-linecap="round"></path>

      <clipPath id="make-me-a-hanzi-clip-23">
      <path d="M 1847 80 L 1822 86 Q 1816 88 1812 84 Q 1808 79 1815 73 L 1845 50 L 1881 20 Q 1914 -8 1924 -18 L 1946 -41 Q 1958 -53 1969 -53 Q 1978 -57 1990 -38 Q 1994 -31 1994 -6 Q 1994 19 1979 32 Q 1963 44 1952 48 L 1939 52 Q 1901 71 1847 80 Z" fill="lightgray"></path>
      </clipPath>
      <path clip-path="url(#make-me-a-hanzi-clip-23)" d="M 1818 80 L 1943 14 L 1956 2 L 1970 -33 " fill="none" id="make-me-a-hanzi-animation-23" stroke-dasharray="325 650" stroke-linecap="round"></path>

</g>
</svg>
